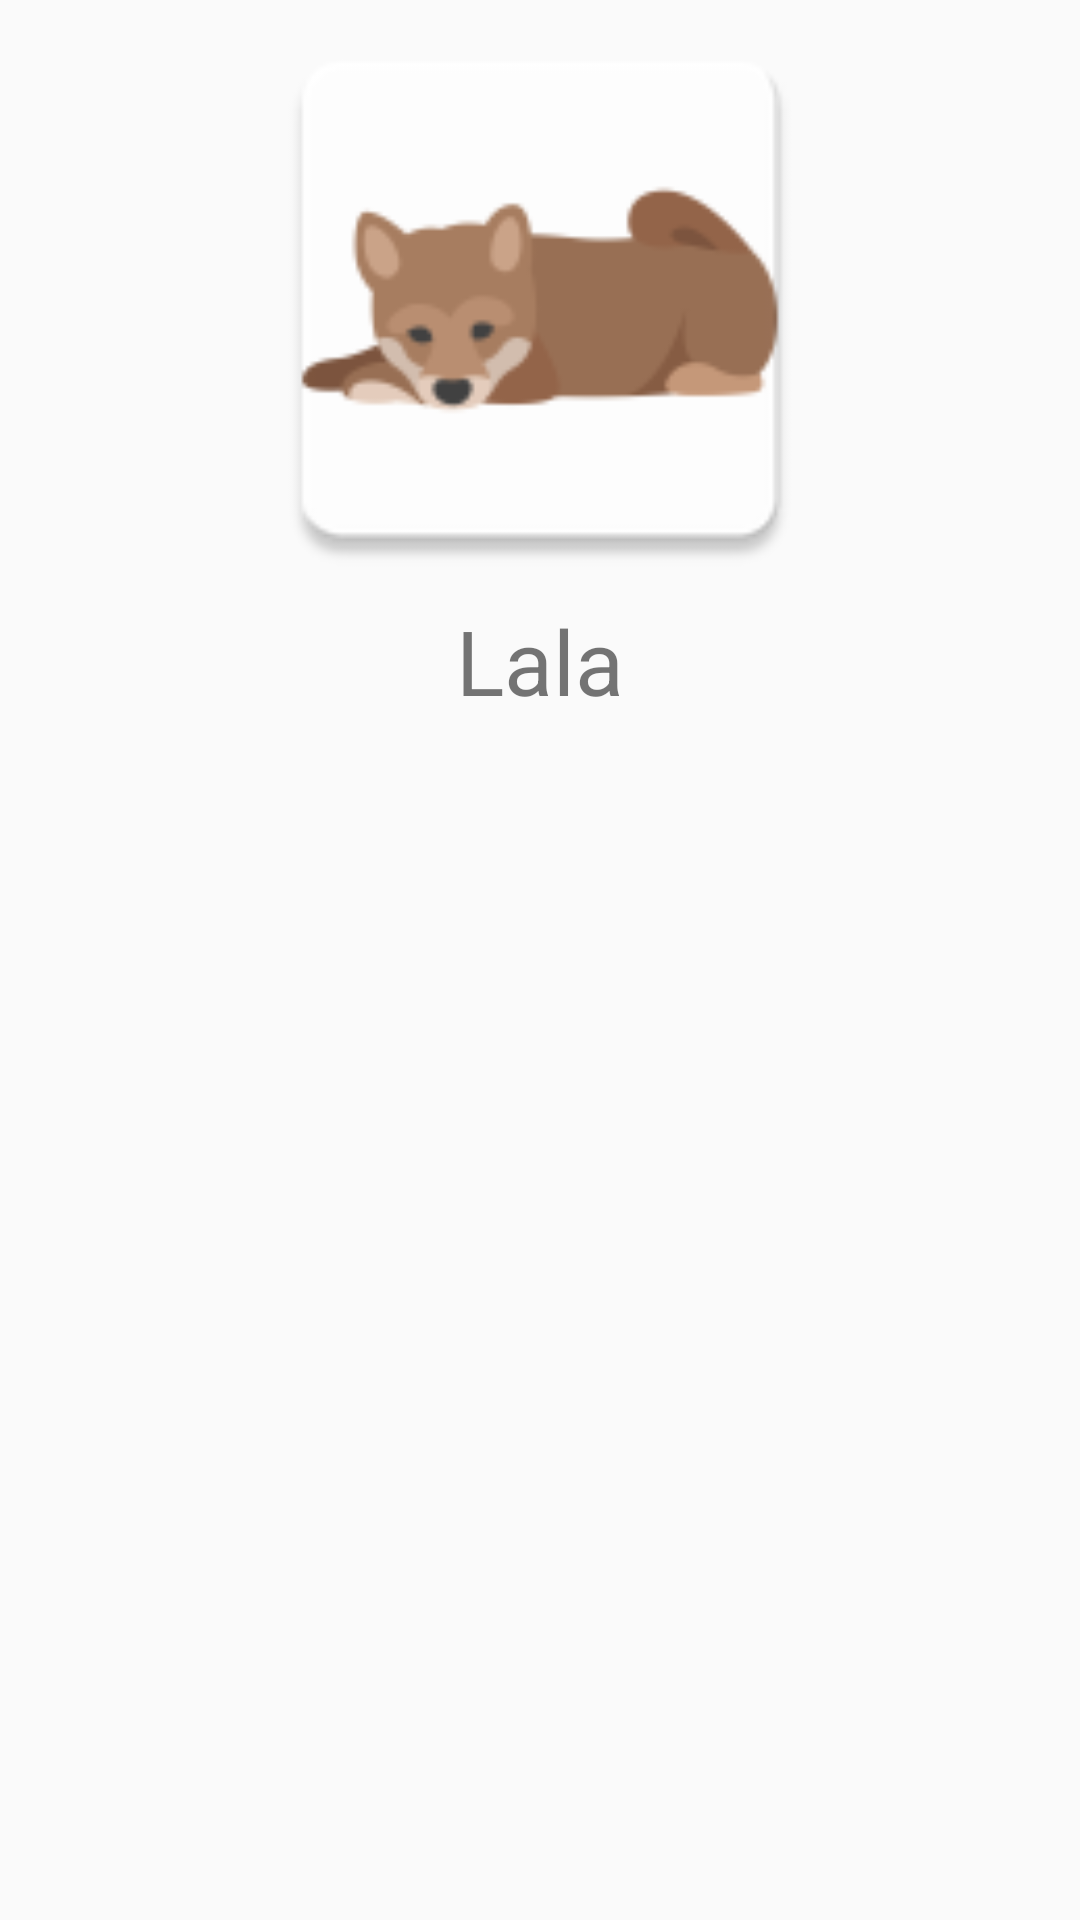

This screen was rendered from an Android layout file. Write that file and the resources it references.
<!-- AndroidManifest.xml: application theme AppTheme -->
<!-- res/layout/fragment_perfil.xml -->
<?xml version="1.0" encoding="utf-8"?>
<LinearLayout xmlns:android="http://schemas.android.com/apk/res/android"
    xmlns:tools="http://schemas.android.com/tools"
    android:layout_width="match_parent"
    android:layout_height="match_parent"
    tools:context=".RecyclerViewFragment"
    android:orientation="vertical">



    <ImageView
        android:layout_width="200dp"
        android:layout_height="200dp"
        android:layout_gravity="center"
        android:src="@mipmap/dog2"/>
    <TextView
        android:layout_width="wrap_content"
        android:layout_height="wrap_content"
        android:text="Lala"
        android:layout_gravity="center"
        android:textSize="30dp"/>

    <androidx.recyclerview.widget.RecyclerView
        android:id="@+id/rvMascotas"
        android:layout_marginTop="20dp"
        android:layout_width="match_parent"
        android:layout_height="match_parent"
        android:layout_marginLeft="40dp"
        />

</LinearLayout>
<!-- resources referenced by this layout -->
<resources>
  <!-- mipmap dog2: png bitmap (mipmap-hdpi, 2737 bytes) -->
  <style name="AppTheme" parent="Theme.AppCompat.Light.NoActionBar">
          
               
          <item name="colorPrimary">@color/colorPrimary</item>
          <item name="colorPrimaryDark">@color/colorPrimaryDark</item>
          <item name="colorAccent">@color/colorAccent</item>
          <item name="windowActionBar">false</item>
          <item name="windowNoTitle">true</item>
      </style>
  <color name="colorPrimary">#6200EE</color>
  <color name="colorPrimaryDark">#3700B3</color>
  <color name="colorAccent">#03DAC5</color>
</resources>
